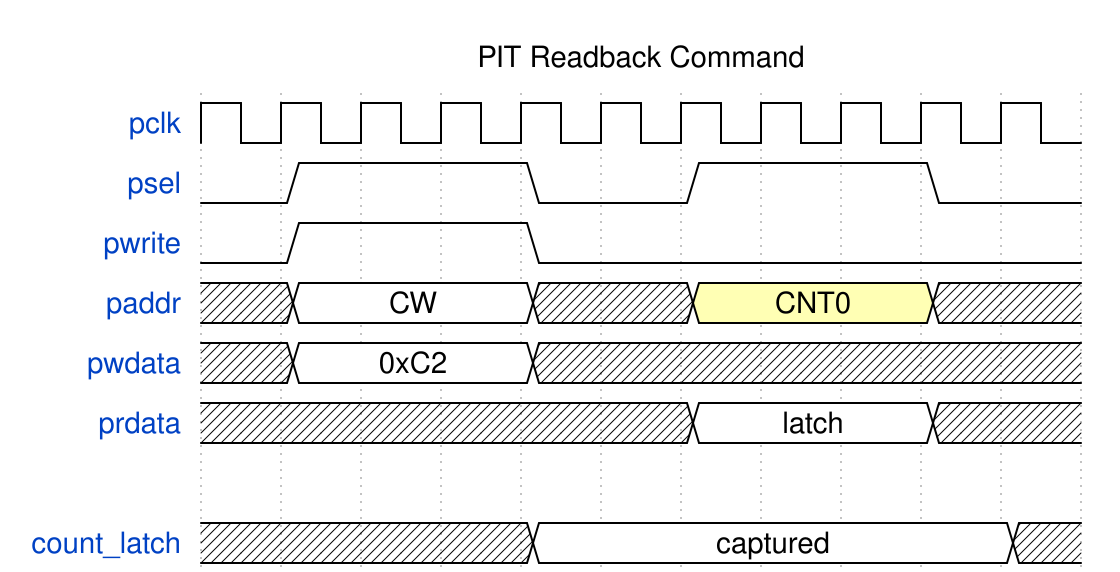

Write the WaveJSON whose rendering is this waveform diagram.

{
  "signal": [
    {"name": "pclk", "wave": "p.........."},
    {"name": "psel", "wave": "01..0.1..0."},
    {"name": "pwrite", "wave": "01..0......"},
    {"name": "paddr", "wave": "x2..x.3..x.", "data": ["CW", "CNT0"]},
    {"name": "pwdata", "wave": "x2..x......", "data": ["0xC2"]},
    {"name": "prdata", "wave": "x.....2..x.", "data": ["latch"]},
    {},
    {"name": "count_latch", "wave": "x...2.....x", "data": ["captured"]}
  ],
  "head": {"text": "PIT Readback Command"}
}
